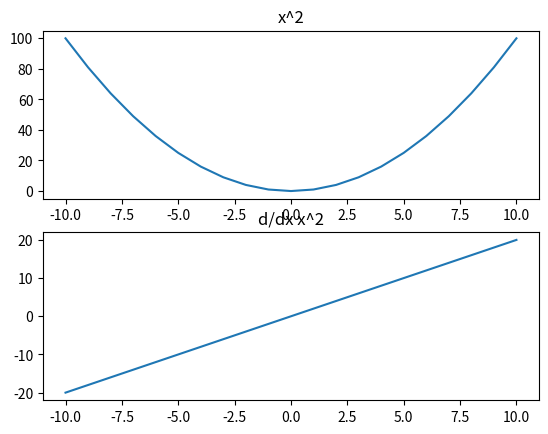

The script that saved this image:
from matplotlib import pyplot as plt

def square(x):
    return x * x

def deriv(func, x):
    h = 1e-9
    return (func(x + h) - func(x))/h

def main():
    x = []
    y = []
    bot = -10
    top = 11

    _, axs = plt.subplots(2)

    for i in range(bot, top):
        x.append(i)
        y.append(square(i))

    axs[0].plot(x, y)
    axs[0].set_title("x^2")

    x.clear()
    y.clear()

    for i in range(bot, top):
        x.append(i)
        y.append(deriv(square, i))

    axs[1].plot(x, y)
    axs[1].set_title("d/dx x^2")

    plt.show()

if __name__ == "__main__":
    main()
